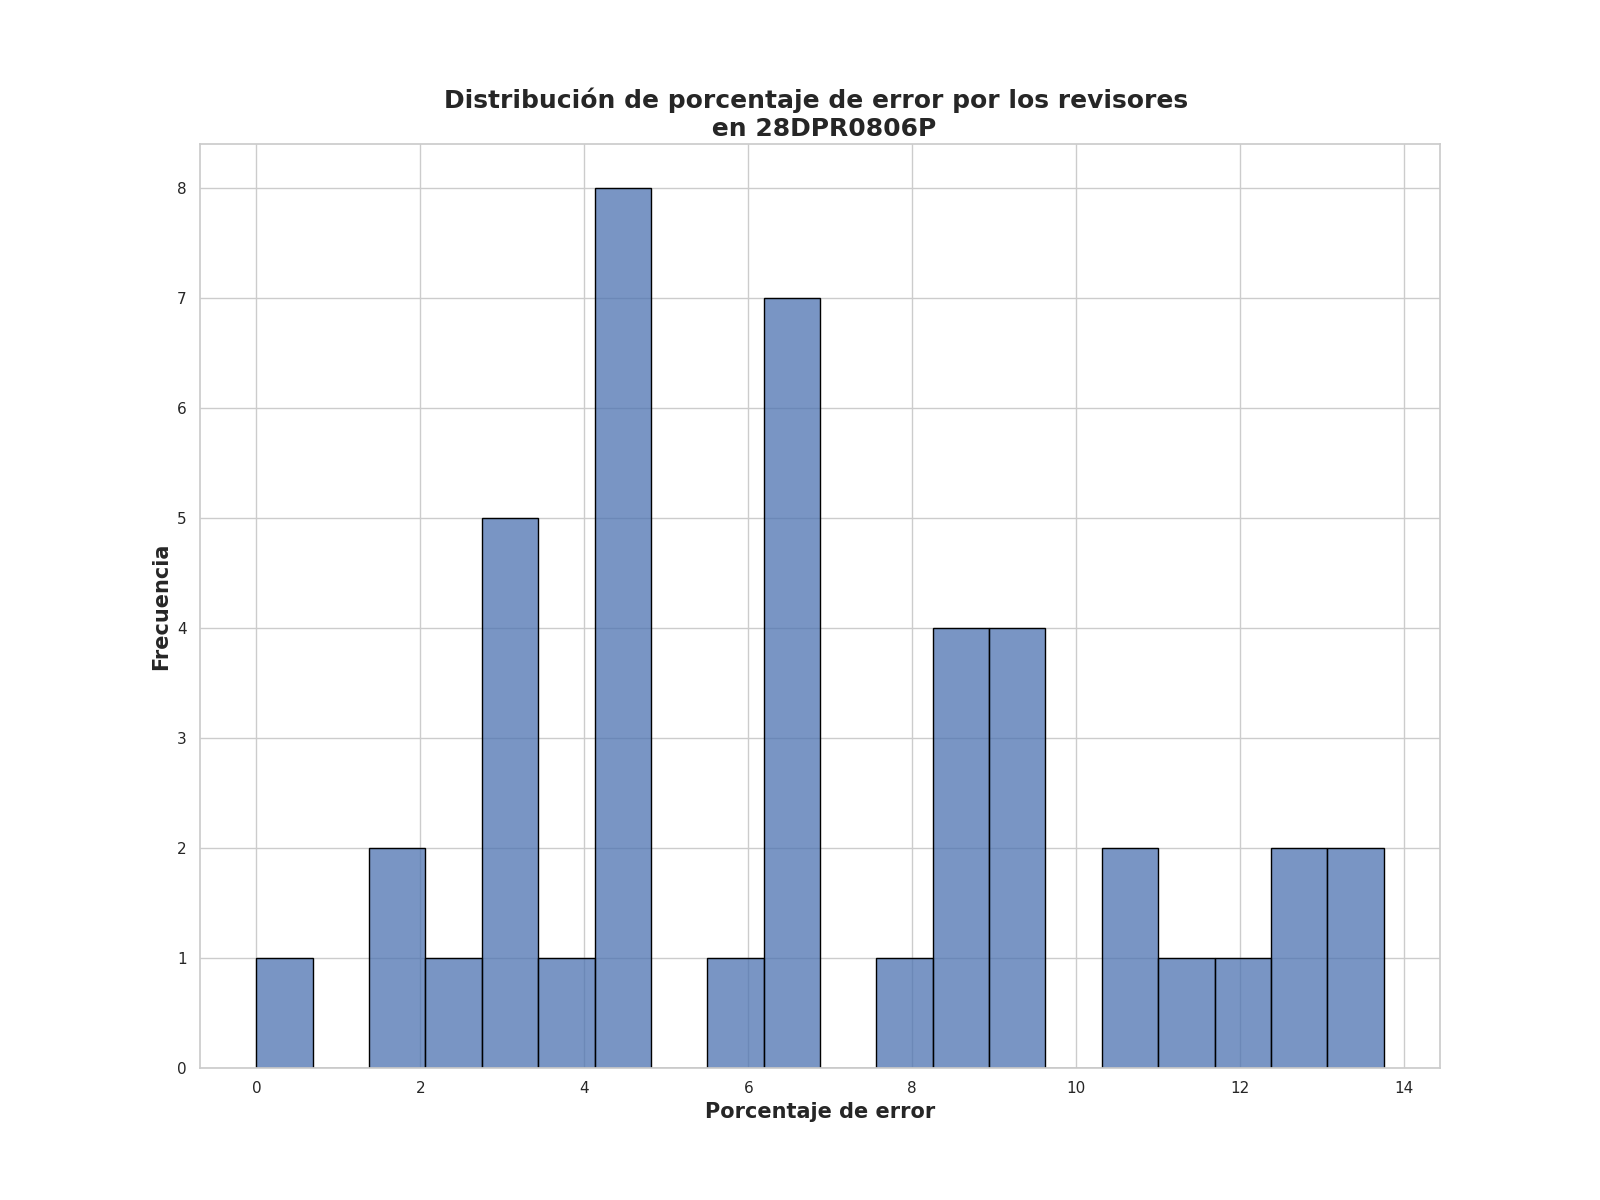

Values plotted in this chart, from the file beside it:
Porcentaje de error de revisores, Frecuencia
4.5, 8
6.5, 7
3.25, 5
8.5, 4
9.25, 3
13.75, 2
2.0, 2
11.0, 1
0.0, 1
10.75, 1
5.75, 1
9.5, 1
10.5, 1
12.5, 1
2.5, 1
4.0, 1
8.0, 1
13.0, 1
11.75, 1
